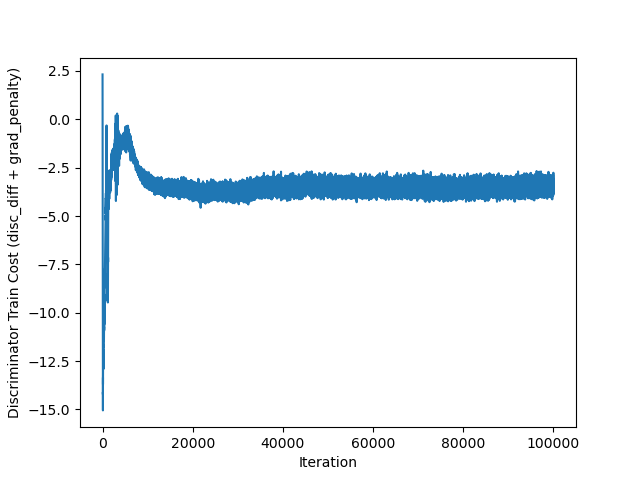

Data behind this chart, as committed beside it:
1.00000, 2.32194
2, 2.055
3, 1.777
4, 1.466
5, 1.205
6, 0.8862
7, 0.6957
8, 0.465
9, 0.1884
10, -0.1918
11, -0.3839
12, -0.5706
13, -0.8192
14, -1.103
15, -1.389
16, -1.632
17, -1.943
18, -2.065
19, -2.407
20, -2.71
21, -3.009
22, -3.396
23, -3.727
24, -4.145
25, -4.542
26, -4.999
27, -5.475
28, -6.04
29, -6.44
30, -7
31, -7.465
32, -7.769
33, -8.316
34, -8.409
35, -8.44
36, -8.647
37, -8.339
38, -8.055
39, -8.048
40, -8.977
41, -9.621
42, -9.832
43, -10.08
44, -10.5
45, -10.36
46, -10.43
47, -11.02
48, -11.08
49, -11.51
50, -11.28
51, -11.68
52, -11.39
53, -11.84
54, -11.93
55, -12.36
56, -12
57, -12.12
58, -12.24
59, -12.72
60, -12.78
61, -12.56
... 99,939 more rows
